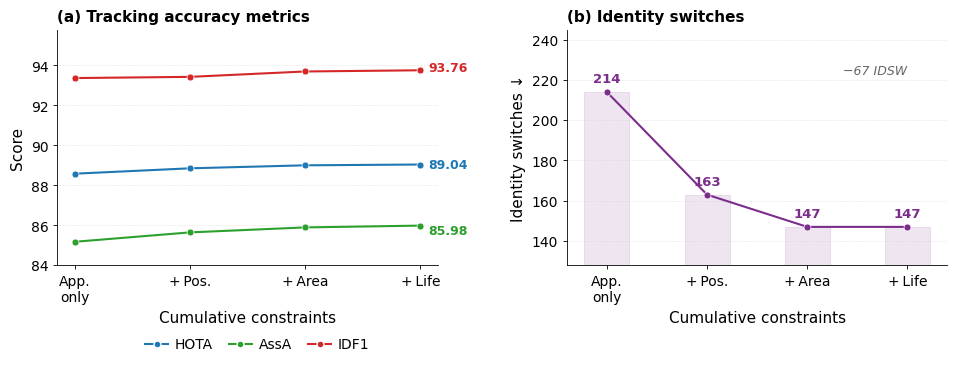

The matplotlib source for this figure:
import os

import matplotlib
import numpy as np

matplotlib.use("Agg")
import matplotlib.pyplot as plt
import matplotlib.ticker as ticker
from matplotlib import rcParams

rcParams.update(
    {
        "font.family": "sans-serif",
        "font.sans-serif": ["Arial", "Helvetica", "DejaVu Sans"],
        "font.size": 10,
        "axes.labelsize": 11,
        "axes.titlesize": 11,
        "xtick.labelsize": 10,
        "ytick.labelsize": 10,
        "axes.linewidth": 0.6,
        "xtick.major.width": 0.6,
        "ytick.major.width": 0.6,
        "xtick.major.size": 3,
        "ytick.major.size": 3,
        "axes.spines.top": False,
        "axes.spines.right": False,
        "legend.frameon": False,
        "figure.dpi": 300,
        "savefig.dpi": 300,
        "pdf.fonttype": 42,
        "ps.fonttype": 42,
    }
)

labels = ["App.\nonly", "+\u202fPos.", "+\u202fArea", "+\u202fLife"]
x = np.arange(len(labels))
hota = np.array([88.58, 88.85, 89.00, 89.04])
assa = np.array([85.17, 85.64, 85.89, 85.98])
idf1 = np.array([93.37, 93.43, 93.70, 93.76])
idsw = np.array([214, 163, 147, 147])

C_HOTA = "#1f77b4"
C_ASSA = "#2ca02c"
C_IDF1 = "#d62728"
C_IDSW = "#7b2d8b"
MK = dict(
    marker="o",
    markersize=5,
    markeredgewidth=0.5,
    markeredgecolor="white",
    linewidth=1.5,
    clip_on=False,
)

# 更大的图幅，底部留空给 caption-style legend
fig = plt.figure(figsize=(10.0, 3.8))
gs = fig.add_gridspec(
    1, 2, wspace=0.34, left=0.07, right=0.96, top=0.92, bottom=0.30
)  # 底部留大空间
ax_s = fig.add_subplot(gs[0])
ax_i = fig.add_subplot(gs[1])

# ── (a) accuracy ──────────────────────────────────────────────
ax_s.plot(x, hota, color=C_HOTA, **MK)
ax_s.plot(x, assa, color=C_ASSA, **MK)
ax_s.plot(x, idf1, color=C_IDF1, **MK)

# 末端数值标注
for val, col, dy in zip(
    [hota[-1], assa[-1], idf1[-1]], [C_HOTA, C_ASSA, C_IDF1], [0, -4, 2]
):
    ax_s.annotate(
        f"{val:.2f}",
        xy=(x[-1], val),
        xytext=(6, dy),
        textcoords="offset points",
        color=col,
        fontsize=9,
        va="center",
        fontweight="bold",
    )

ax_s.set_xticks(x)
ax_s.set_xticklabels(labels)
ax_s.set_ylabel("Score")
ax_s.set_title("(a) Tracking accuracy metrics", loc="left", fontweight="bold", pad=6)
ax_s.set_ylim(84.0, 95.8)
ax_s.yaxis.set_major_locator(ticker.MultipleLocator(2))
ax_s.grid(axis="y", linestyle=":", linewidth=0.4, color="#d0d0d0")
ax_s.set_xlabel("Cumulative constraints")

# ── (b) IDSW ──────────────────────────────────────────────────
ax_i.bar(x, idsw, width=0.45, color=C_IDSW, alpha=0.12, edgecolor=C_IDSW, linewidth=0.7)
ax_i.plot(x, idsw, color=C_IDSW, **MK)

for xi, val in zip(x, idsw):
    ax_i.annotate(
        str(val),
        xy=(xi, val),
        xytext=(0, 7),
        textcoords="offset points",
        color=C_IDSW,
        fontsize=9.5,
        ha="center",
        fontweight="bold",
    )

# 降幅标注 — 右上角文字，不用箭头压线
ax_i.text(
    3.0,
    228,
    f"\u2212{idsw[0] - idsw[-1]} IDSW",
    ha="right",
    va="top",
    fontsize=9,
    color="#666666",
    style="italic",
    bbox=dict(facecolor="white", edgecolor="none", pad=1),
)

ax_i.set_xticks(x)
ax_i.set_xticklabels(labels)
ax_i.set_ylabel("Identity switches \u2193")
ax_i.set_title("(b) Identity switches", loc="left", fontweight="bold", pad=6)
ax_i.set_ylim(128, 245)
ax_i.yaxis.set_major_locator(ticker.MultipleLocator(20))
ax_i.grid(axis="y", linestyle=":", linewidth=0.4, color="#d0d0d0")
ax_i.set_xlabel("Cumulative constraints")

# ── 底部统一 legend（图下方，三列横排）──────────────────────────
handles = [
    plt.Line2D(
        [0],
        [0],
        color=C_HOTA,
        marker="o",
        markersize=5,
        linewidth=1.5,
        markeredgecolor="white",
        label="HOTA",
    ),
    plt.Line2D(
        [0],
        [0],
        color=C_ASSA,
        marker="o",
        markersize=5,
        linewidth=1.5,
        markeredgecolor="white",
        label="AssA",
    ),
    plt.Line2D(
        [0],
        [0],
        color=C_IDF1,
        marker="o",
        markersize=5,
        linewidth=1.5,
        markeredgecolor="white",
        label="IDF1",
    ),
]
fig.legend(
    handles=handles,
    loc="lower center",
    ncol=3,
    fontsize=10,
    bbox_to_anchor=(0.27, 0.04),  # 左图正下方
    handlelength=1.6,
    handletextpad=0.5,
    columnspacing=1.2,
)

os.makedirs("figures", exist_ok=True)
fig.savefig("figures/ablation_constraints.pdf", bbox_inches="tight")
print("Saved → figures/ablation_constraints.pdf")
